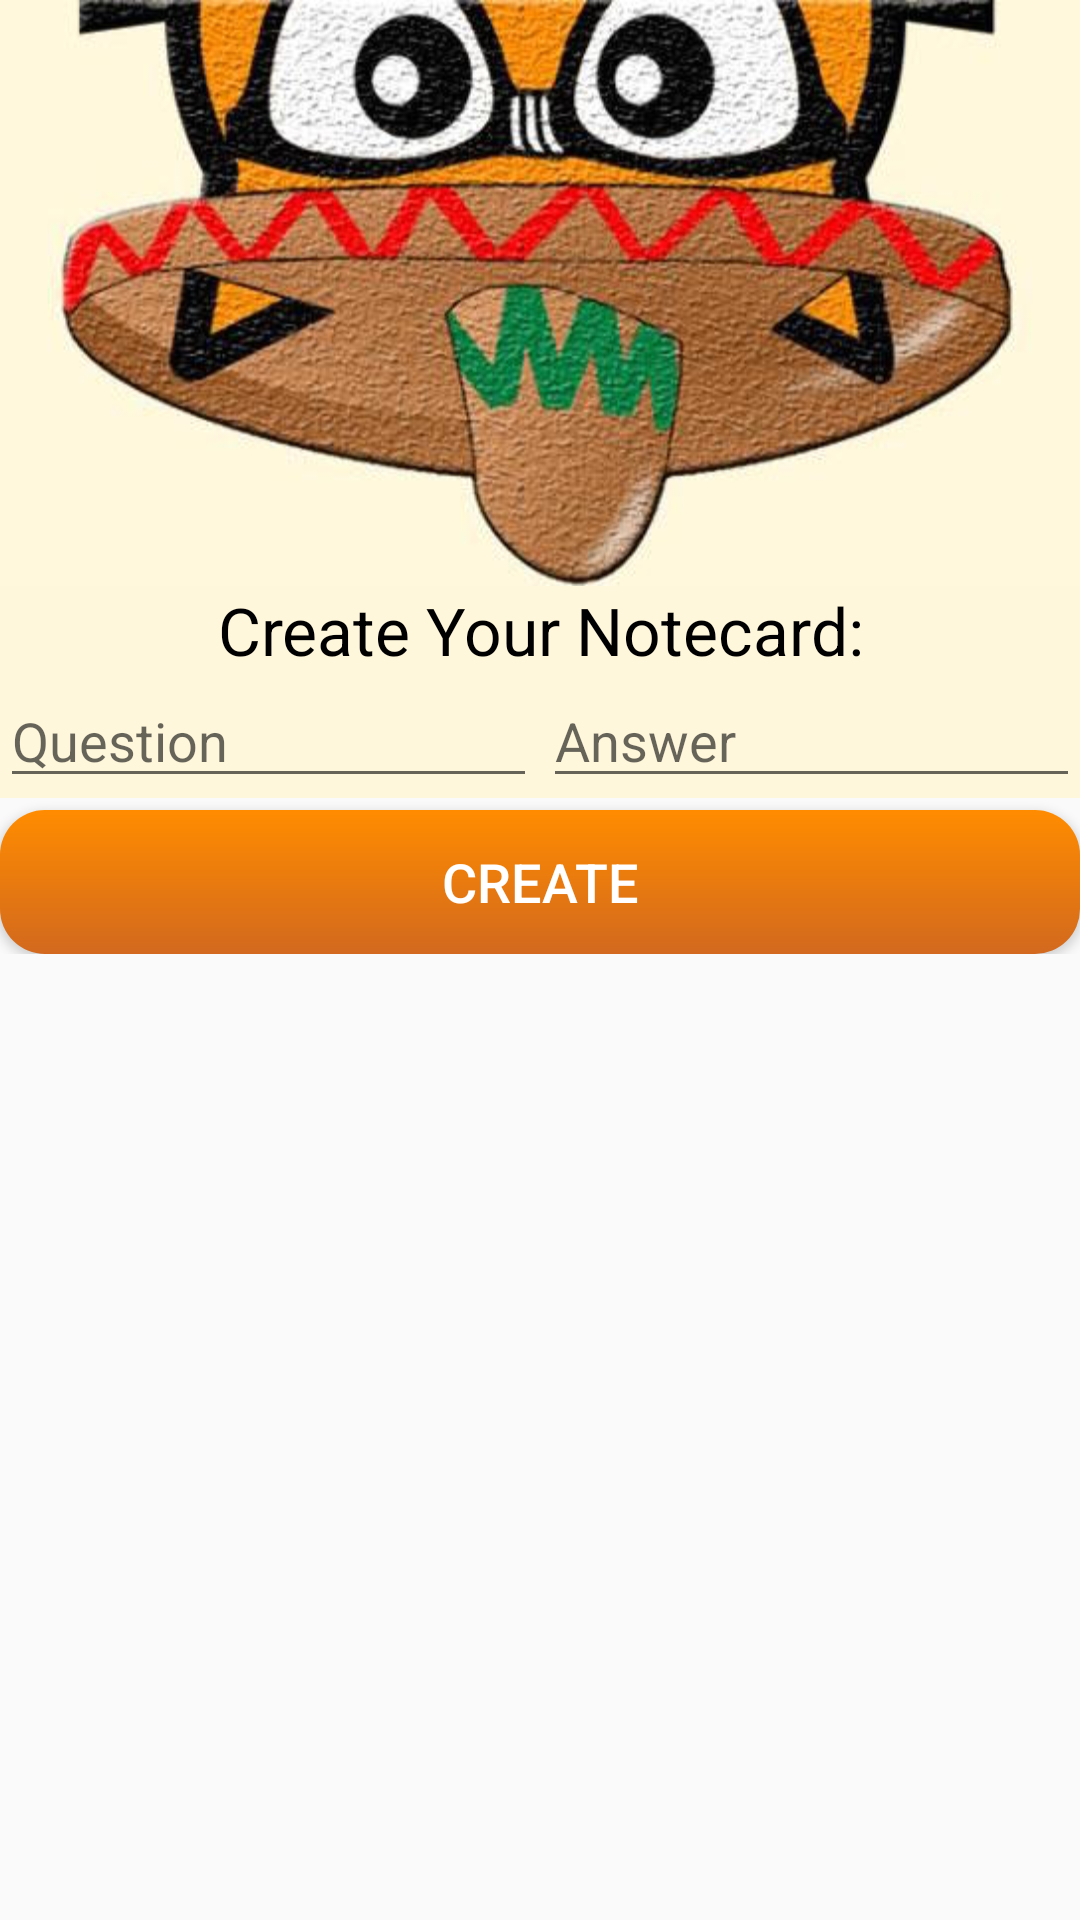

Here is an Android app screen rendered from its layout file. Give the layout XML and the strings, colors and styles it references.
<!-- AndroidManifest.xml: application theme ActionBarStyle -->
<!-- res/layout/notecard_dialog_layout.xml -->
<LinearLayout
    xmlns:android="http://schemas.android.com/apk/res/android"
    android:layout_width="match_parent"
    android:layout_height="match_parent"
    android:orientation="vertical">

    <ImageView
        android:layout_width="match_parent"
        android:layout_height="wrap_content"
        android:id="@+id/imageView2"
        android:background="@drawable/peekdown" />

    <TextView
        android:layout_width="match_parent"
        android:layout_height="wrap_content"
        android:textAppearance="?android:attr/textAppearanceLarge"
        android:text="Create Your Notecard:"
        android:id="@+id/textView2"
        android:textSize="22sp"
        android:textColor="#ff000000"
        android:textAlignment="center"
        android:gravity="center"
        android:background="#FFF7DC" />

    <ScrollView
        android:layout_width="match_parent"
        android:layout_height="match_parent">

        <LinearLayout
            android:layout_width="match_parent"
            android:layout_height="wrap_content"
            android:orientation="vertical">

            <LinearLayout
                android:layout_width="match_parent"
                android:layout_height="wrap_content"
                android:orientation="horizontal"
                android:background="#FFF7DC">

                <EditText
                    android:id="@+id/question"
                    android:layout_width="match_parent"
                    android:layout_height="wrap_content"
                    android:layout_weight="1"
                    android:layout_gravity="center_vertical"
                    android:singleLine="false"
                    android:hint="Question" />

                <ImageView
                    android:layout_width="wrap_content"
                    android:layout_height="match_parent"
                    android:src="@drawable/vertical_line"/>

                <EditText
                    android:id="@+id/answer"
                    android:layout_width="match_parent"
                    android:layout_height="wrap_content"
                    android:layout_weight="1"
                    android:layout_gravity="center_vertical"
                    android:singleLine="false"
                    android:hint="Answer"/>

            </LinearLayout>

            <Button
                android:id="@+id/save_notecard"
                android:layout_width="match_parent"
                android:layout_height="wrap_content"
                android:layout_gravity="bottom"
                android:text="Create"
                android:background="@drawable/list_button"
                android:layout_marginTop="4dp"
                android:textColor="#ffffff"
                android:textSize="18sp" />

        </LinearLayout>

    </ScrollView>

</LinearLayout>
<!-- resources referenced by this layout -->
<resources>
  <!-- drawable list_button (drawable-hdpi) -->
  <?xml version="1.0" encoding="utf-8"?>
  <shape xmlns:android="http://schemas.android.com/apk/res/android"
      android:shape="rectangle">
      <gradient
          android:startColor="#ff8c00"
          android:endColor="#d2691e"
          android:angle="270"/>
  
      <corners
          android:bottomRightRadius="15dp"
          android:bottomLeftRadius="15dp"
          android:topLeftRadius="15dp"
          android:topRightRadius="15dp"/>
  </shape>
  <!-- drawable peekdown: jpeg bitmap (drawable-hdpi, 38427 bytes) -->
  <!-- drawable vertical_line: png bitmap (drawable-xhdpi, 280 bytes) -->
  <style name="ActionBarStyle" parent="@style/Theme.AppCompat.Light.DarkActionBar">
          <item name="android:actionBarStyle" tools:targetApi="14">@style/MyActionBar</item>
          <item name="actionBarStyle">@style/MyActionBar</item>
      </style>
  <style name="MyActionBar" parent="@style/Widget.AppCompat.Light.ActionBar.Solid.Inverse">
          <item name="android:background" tools:targetApi="11">@color/actionbar_color</item>
          <item name="background">@color/actionbar_color</item>
      </style>
  <color name="actionbar_color">#ffe47208</color>
</resources>
